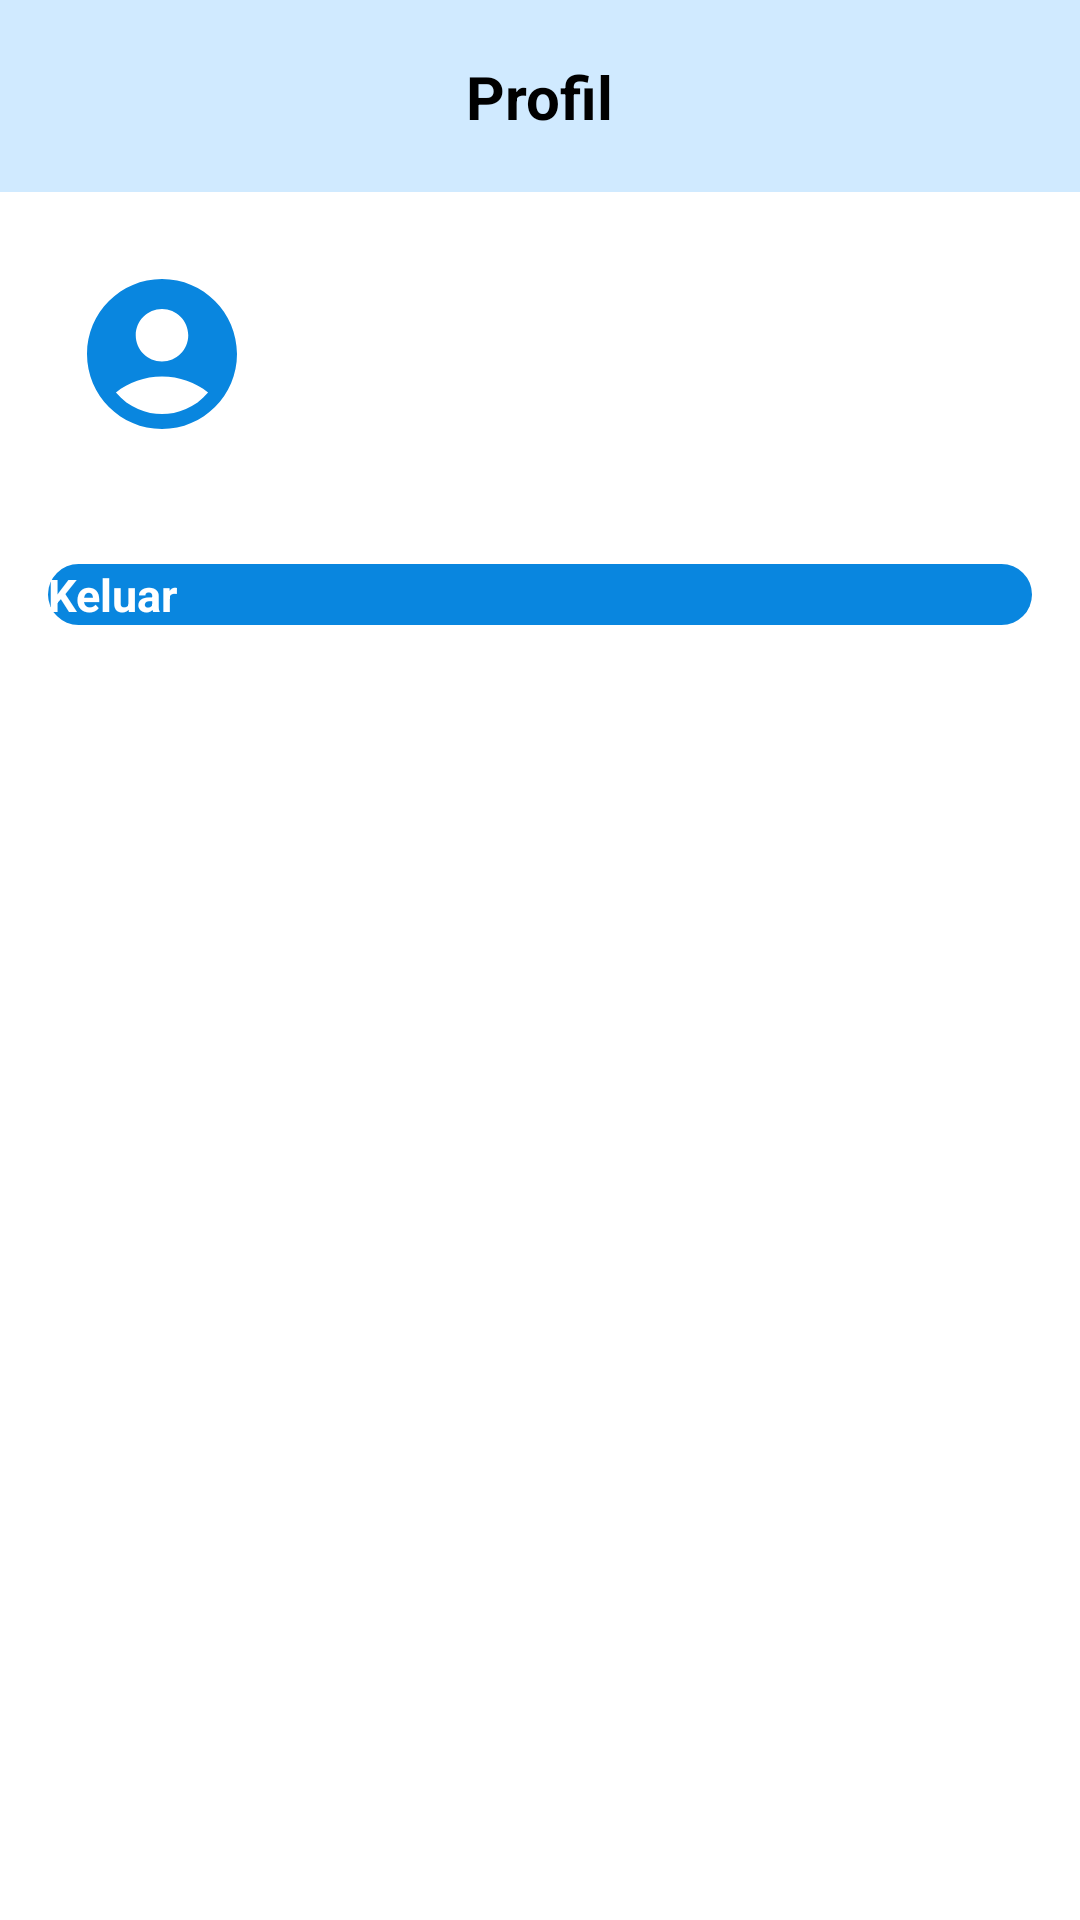

Android layout source for this screen:
<!-- AndroidManifest.xml: application theme Theme.AppSplashScreen -->
<!-- res/layout/fragment_profil.xml -->
<?xml version="1.0" encoding="utf-8"?>
<androidx.constraintlayout.widget.ConstraintLayout xmlns:android="http://schemas.android.com/apk/res/android"
    xmlns:app="http://schemas.android.com/apk/res-auto"
    xmlns:tools="http://schemas.android.com/tools"
    android:layout_width="match_parent"
    android:layout_height="match_parent"
    tools:context=".ui.profil.ProfilFragment">

    <androidx.constraintlayout.widget.ConstraintLayout
        android:id="@+id/layout_online"
        android:layout_width="match_parent"
        android:layout_height="match_parent"
        app:layout_constraintEnd_toEndOf="parent"
        app:layout_constraintStart_toStartOf="parent"
        app:layout_constraintTop_toTopOf="parent"
        android:visibility="visible">

        <androidx.constraintlayout.widget.ConstraintLayout
            android:id="@+id/appBar"
            style="@style/AppBar"
            app:layout_constraintEnd_toEndOf="parent"
            app:layout_constraintStart_toStartOf="parent"
            app:layout_constraintTop_toTopOf="parent">

            <TextView
                style="@style/SmallHeader"
                android:layout_width="wrap_content"
                android:layout_height="wrap_content"
                android:text="@string/title_profil"
                app:layout_constraintBottom_toBottomOf="@id/appBar"
                app:layout_constraintEnd_toEndOf="@id/appBar"
                app:layout_constraintStart_toStartOf="@id/appBar"
                app:layout_constraintTop_toTopOf="@id/appBar" />

        </androidx.constraintlayout.widget.ConstraintLayout>

        <ImageView
            android:id="@+id/userAvatar"
            android:layout_width="60dp"
            android:layout_height="60dp"
            android:layout_marginStart="24dp"
            android:layout_marginTop="24dp"
            android:contentDescription="@string/user_profile"
            android:src="@drawable/ic_baseline_account_circle_60"
            app:layout_constraintStart_toStartOf="parent"
            app:layout_constraintTop_toBottomOf="@id/appBar" />

        <TextView
            android:id="@+id/textViewName"
            style="@style/BigHeader"
            android:layout_width="wrap_content"
            android:layout_height="wrap_content"
            android:layout_marginStart="16dp"
            tools:text="@string/user_name"
            app:layout_constraintStart_toEndOf="@+id/userAvatar"
            app:layout_constraintTop_toTopOf="@id/userAvatar" />

        <TextView
            android:id="@+id/textview_email"
            style="@style/BoldDescription"
            android:layout_width="wrap_content"
            android:layout_height="wrap_content"
            android:layout_marginStart="16dp"
            tools:text="@string/user_email"
            app:layout_constraintStart_toEndOf="@id/userAvatar"
            app:layout_constraintTop_toBottomOf="@id/textViewName" />

        <androidx.appcompat.widget.AppCompatButton
            android:id="@+id/ButtonKeluar"
            style="@style/ButtonBlueStyle"
            android:layout_marginTop="40dp"
            android:text="@string/keluar"
            app:layout_constraintEnd_toEndOf="parent"
            app:layout_constraintStart_toStartOf="parent"
            app:layout_constraintTop_toBottomOf="@id/userAvatar" />
    </androidx.constraintlayout.widget.ConstraintLayout>

    <include
        android:id="@+id/layout_offline"
        layout="@layout/layout_offline" />
</androidx.constraintlayout.widget.ConstraintLayout>
<!-- res/layout/layout_offline.xml (included above) -->
<?xml version="1.0" encoding="utf-8"?>
<androidx.constraintlayout.widget.ConstraintLayout xmlns:android="http://schemas.android.com/apk/res/android"
    xmlns:app="http://schemas.android.com/apk/res-auto"
    android:id="@+id/layout_offline"
    android:layout_width="match_parent"
    android:layout_height="wrap_content"
    app:layout_constraintEnd_toEndOf="parent"
    app:layout_constraintStart_toStartOf="parent"
    app:layout_constraintTop_toTopOf="parent"
    android:visibility="gone">

    <TextView
        android:id="@+id/textview_tidak_ada_koneksi_internet"
        style="@style/BigHeader"
        android:layout_width="wrap_content"
        android:layout_height="wrap_content"
        android:layout_marginTop="300dp"
        android:layout_marginStart="16dp"
        android:layout_marginEnd="16dp"
        android:textAlignment="center"
        android:text="@string/tidak_ada_koneksi_internet"
        app:layout_constraintEnd_toEndOf="parent"
        app:layout_constraintStart_toStartOf="parent"
        app:layout_constraintTop_toTopOf="parent" />

    <androidx.appcompat.widget.AppCompatButton
        android:id="@+id/button_muat_ulang"
        style="@style/ButtonBlueStyle"
        android:layout_width="match_parent"
        android:layout_height="wrap_content"
        android:layout_marginTop="40dp"
        android:text="@string/muat_ulang"
        app:layout_constraintEnd_toEndOf="parent"
        app:layout_constraintStart_toStartOf="parent"
        app:layout_constraintTop_toBottomOf="@id/textview_tidak_ada_koneksi_internet" />
</androidx.constraintlayout.widget.ConstraintLayout>
<!-- resources referenced by this layout -->
<resources>
  <!-- drawable ic_baseline_account_circle_60 (drawable) -->
  <vector android:height="60dp" android:tint="#0986DF"
      android:viewportHeight="24" android:viewportWidth="24"
      android:width="60dp" xmlns:android="http://schemas.android.com/apk/res/android">
      <path android:fillColor="@android:color/white" android:pathData="M12,2C6.48,2 2,6.48 2,12s4.48,10 10,10s10,-4.48 10,-10S17.52,2 12,2zM12,6c1.93,0 3.5,1.57 3.5,3.5S13.93,13 12,13s-3.5,-1.57 -3.5,-3.5S10.07,6 12,6zM12,20c-2.03,0 -4.43,-0.82 -6.14,-2.88C7.55,15.8 9.68,15 12,15s4.45,0.8 6.14,2.12C16.43,19.18 14.03,20 12,20z"/>
  </vector>
  <string name="keluar">Keluar</string>
  <string name="muat_ulang">Muat Ulang</string>
  <string name="tidak_ada_koneksi_internet">Tidak ada koneksi Internet</string>
  <string name="title_profil">Profil</string>
  <string name="user_email">%1s</string>
  <string name="user_name">%1s</string>
  <string name="user_profile">User Profile</string>
  <style name="AppBar">
          <item name="android:layout_width">match_parent</item>
          <item name="android:layout_height">64dp</item>
          <item name="android:background">@color/blue_50</item>
      </style>
  <style name="BigHeader">
          <item name="android:textSize">25sp</item>
          <item name="android:textStyle">bold</item>
          <item name="android:textColor">@color/black</item>
      </style>
  <style name="BoldDescription">
          <item name="android:textColor">@color/gray_200</item>
          <item name="android:textStyle">bold</item>
      </style>
  <style name="ButtonBlueStyle">
          <item name="android:layout_width">match_parent</item>
          <item name="android:layout_height">wrap_content</item>
          <item name="android:background">@drawable/button_blue</item>
          <item name="android:textColor">@color/white</item>
          <item name="android:textSize">15sp</item>
          <item name="android:textStyle">bold</item>
          <item name="android:textAllCaps">false</item>
          <item name="android:layout_marginStart">16dp</item>
          <item name="android:layout_marginEnd">16dp</item>
      </style>
  <style name="SmallHeader">
          <item name="android:textSize">20sp</item>
          <item name="android:textStyle">bold</item>
          <item name="android:textColor">@color/black</item>
      </style>
  <style name="Theme.AppSplashScreen" parent="Theme.SplashScreen">
          <item name="windowSplashScreenBackground">@color/white</item>
          <item name="windowSplashScreenAnimatedIcon">@mipmap/ic_launcher_foreground</item>
          <item name="postSplashScreenTheme">@style/Theme.MamiSiaga</item>
          <item name="windowSplashScreenAnimationDuration">350</item>
  
          <item name="android:statusBarColor">?attr/colorPrimaryVariant</item>
      </style>
  <color name="blue_50">#D0EAFF</color>
  <color name="black">#FF000000</color>
  <color name="gray_200">#9A9A9A</color>
  <!-- drawable button_blue (drawable) -->
  <?xml version="1.0" encoding="utf-8"?>
  <shape xmlns:tools="http://schemas.android.com/tools"
      xmlns:android="http://schemas.android.com/apk/res/android"
      tools:keep="@drawable/button_blue">
      <solid
          android:color="@color/blue_200" />
  
      <corners
          android:radius="15dp" />
  </shape>
  <color name="white">#FFFFFFFF</color>
  <style name="Theme.MamiSiaga" parent="Theme.MaterialComponents.DayNight.NoActionBar">
          
          <item name="colorPrimary">@color/blue_200</item>
          <item name="colorPrimaryVariant">@color/blue_200</item>
          <item name="colorOnPrimary">@color/white</item>
          
          <item name="colorSecondary">@color/blue_150</item>
          <item name="colorSecondaryVariant">@color/blue_150</item>
          <item name="colorOnSecondary">@color/white</item>
          
          <item name="android:statusBarColor">@color/blue_200</item>
          
      </style>
  <color name="blue_200">#0986DF</color>
  <color name="blue_150">#01A4C1</color>
</resources>
